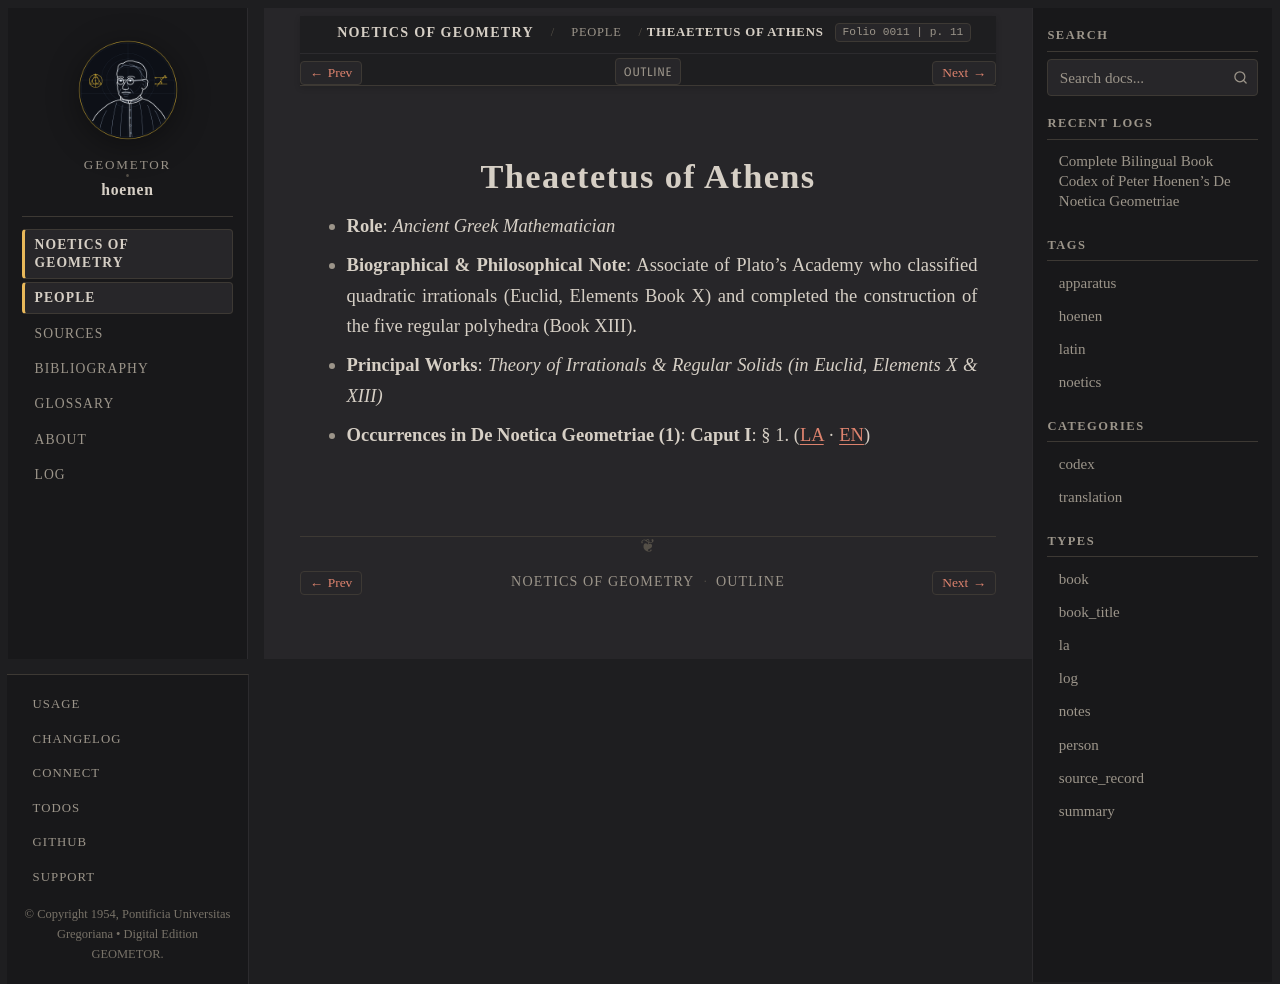

repository: geometor/hoenen · page: de_noetica_geometriae/people/theaetetus.html · generator: sphinx

:type: person
:layout: book
:death_year: -369
:death_label: 369 BC
:lifespan: c. 417 – c. 369 BC
:excerpt: Role: Ancient Greek Mathematician*
:folio: 0011
:page: 11

.. _person-theaetetus:

Theaetetus of Athens
====================

* **Role**: *Ancient Greek Mathematician*
* **Biographical & Philosophical Note**: Associate of Plato's Academy who classified quadratic irrationals (Euclid, Elements Book X) and completed the construction of the five regular polyhedra (Book XIII).
* **Principal Works**: *Theory of Irrationals & Regular Solids (in Euclid, Elements X & XIII)*
* **Occurrences in De Noetica Geometriae (1)**: **Caput I**: § 1. (`LA <caput-1/caput-1.html#occ-person-theaetetus-1>`__ · `EN <caput-1/caput-1-en.html#occ-person-theaetetus-1>`__)
